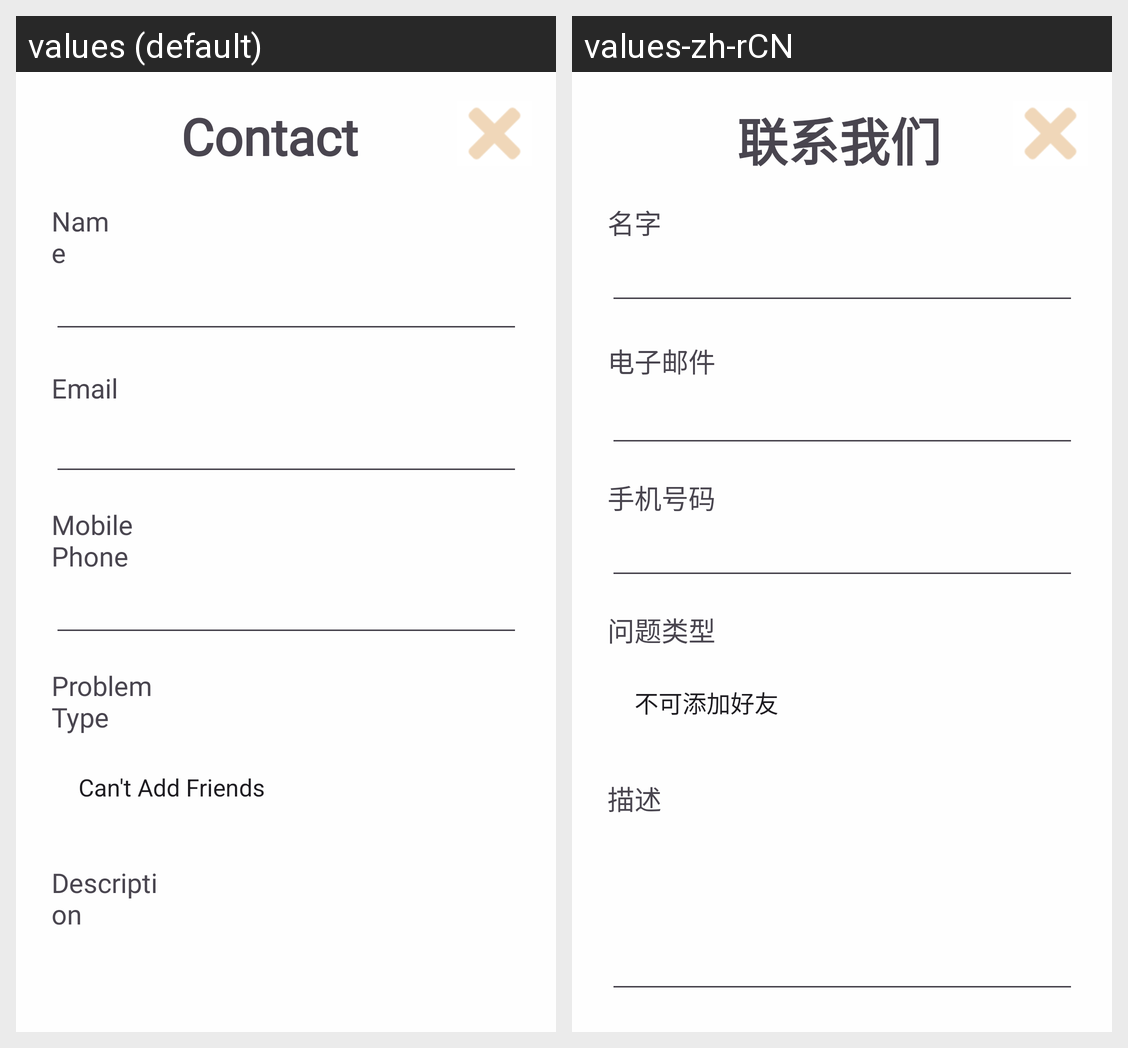

Translations of the strings shown on this Android screen, per locale in the grid:
Android screen res/layout/fragment_contact_us.xml rendered under 2 locales, left to right: values (default), values-zh-rCN. Device: Nexus 5 (rendered at 1080×1920; each locale shown at half size, 540×960, under a caption strip naming it); theme Theme.H.
Strings drawn on this screen, with the default value and each locale's value (text and hints the layout hard-codes, and strings that could not be matched under every locale, appear in the picture but are not listed):

contact_us
  values: Contact Us
  values-zh-rCN: 联系我们

name
  values: Name
  values-zh-rCN: 名字

email
  values: Email
  values-zh-rCN: 电子邮件

mobile_phone
  values: Mobile Phone
  values-zh-rCN: 手机号码

problem_type
  values: Problem Type
  values-zh-rCN: 问题类型

description
  values: Description
  values-zh-rCN: 描述
